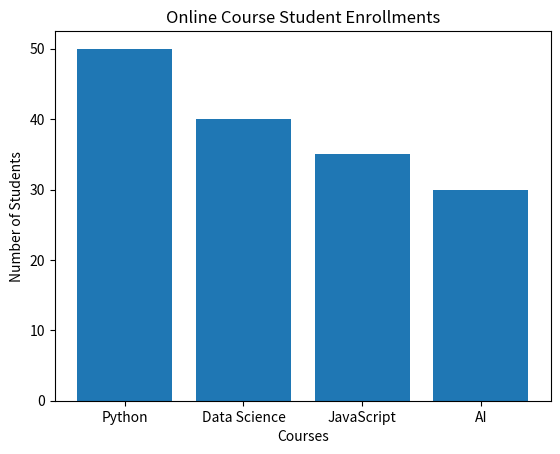

Python code for this plot:
import matplotlib.pyplot as plt

online = {"Course": ["Python", "Data Science", "JavaScript", "AI"], "Students": [50, 40, 35, 30]}

plt.bar(online["Course"], online["Students"])
plt.title("Online Course Student Enrollments")
plt.xlabel("Courses")
plt.ylabel("Number of Students")
plt.show()

print("Python is the most popular course with 50 students enrolled, and AI has the fewest with 30 students.")
